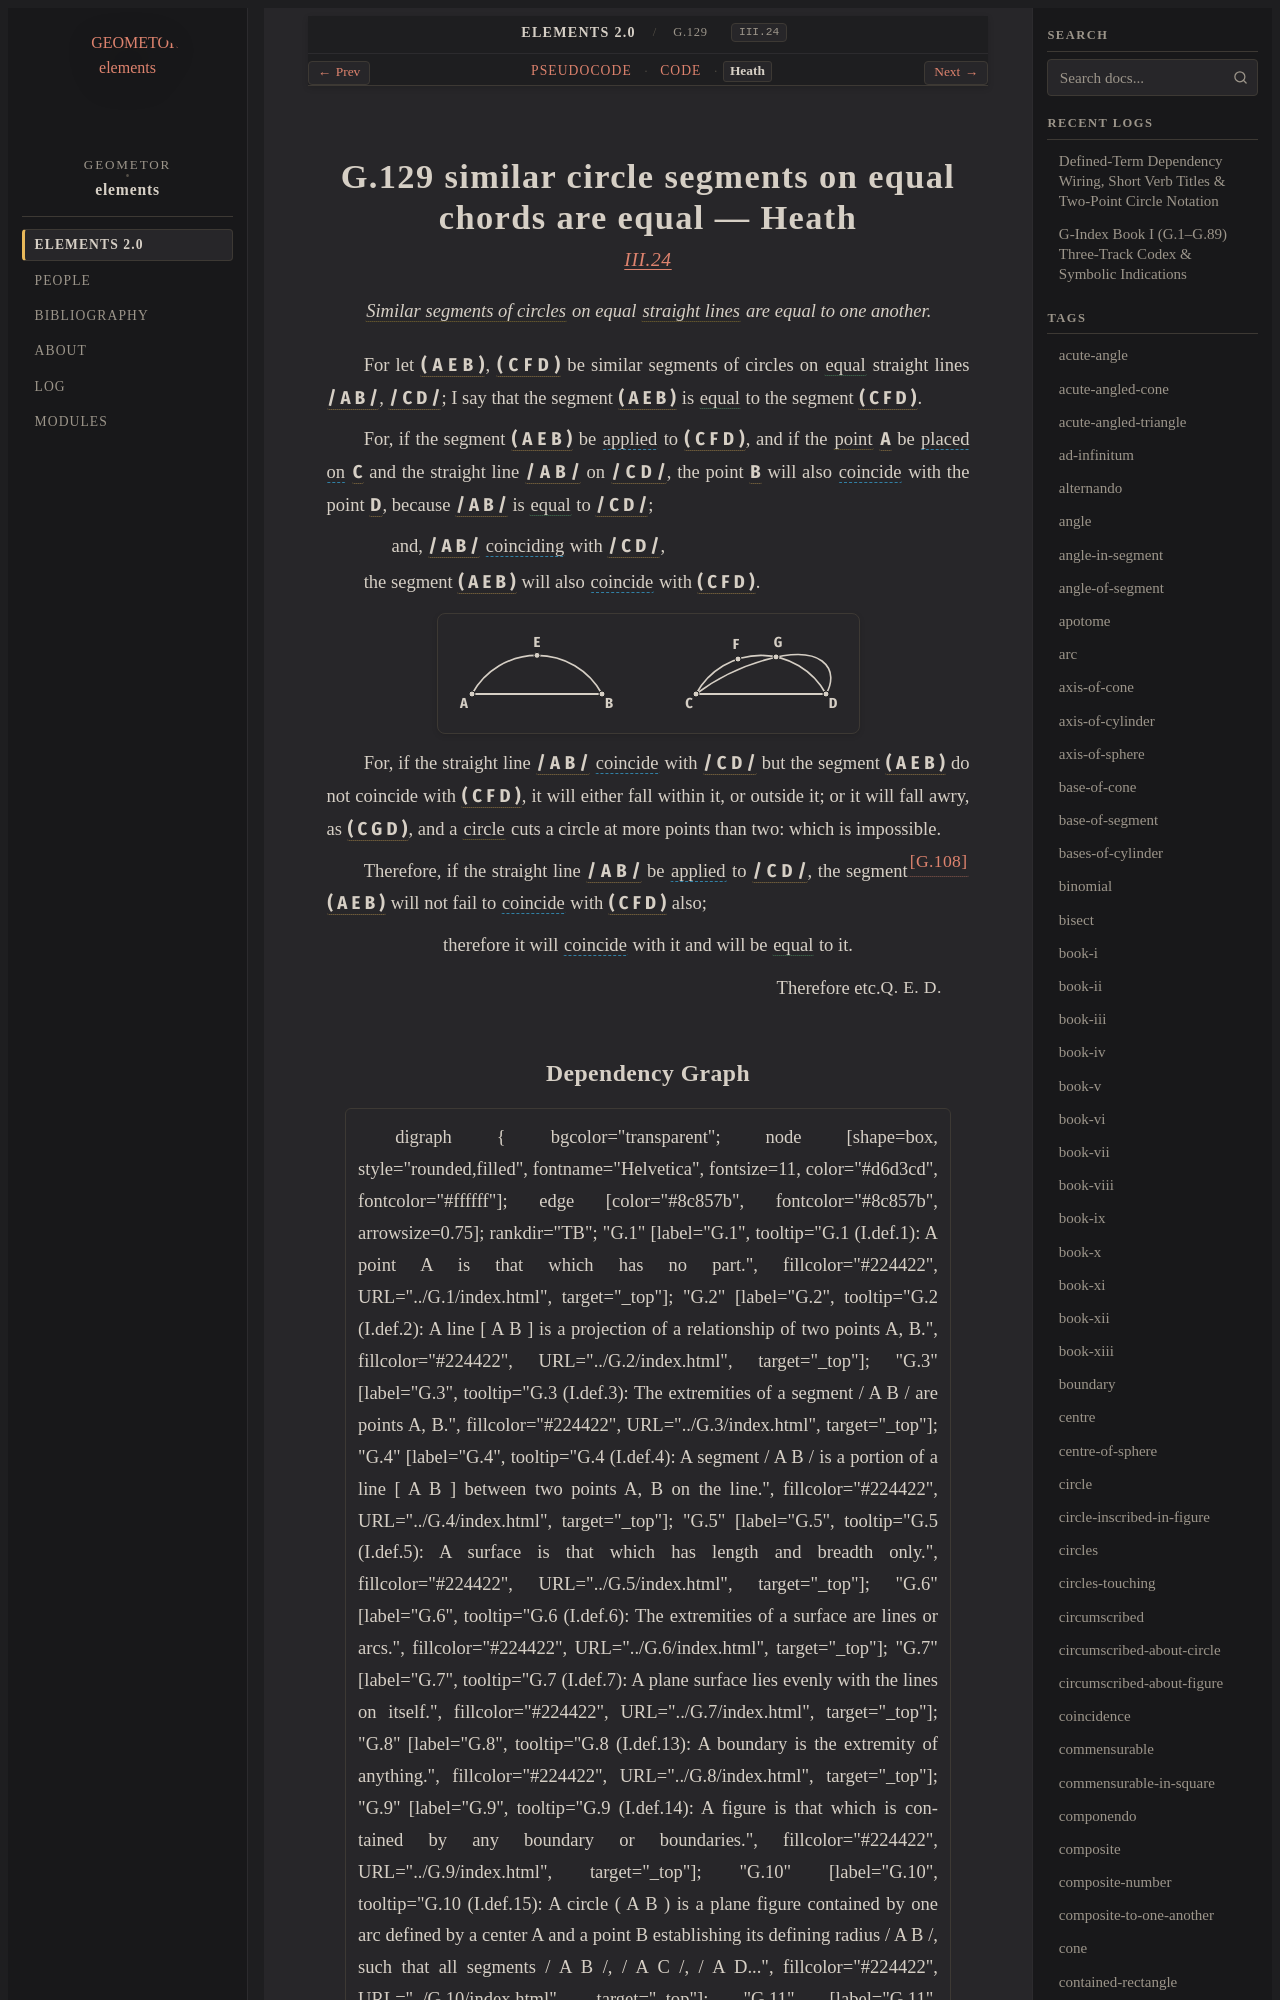

repository: geometor/elements · page: elements2/G.129/heath.html · generator: sphinx

:canonical_id: G.129
:original_id: III.24
:title: G.129 similar circle segments on equal chords are equal
:volume: II
:book: III
:type: prop

G.129 similar circle segments on equal chords are equal — Heath
===============================================================

.. rubric:: `III.24 <https://geometor.github.io/euclid/heath/volume_II/book_iii/propositions/24/>`_

.. enunciation::

   :term:`Similar segments of circles <G.127>` on equal :term:`straight lines <G.4>` are equal to one another.

For let :g:`( A E B ) <g1:( A E B )>`, :g:`( C F D ) <g1:( C F D )>` be similar segments of circles on
:eq:`equal <g1:/ A B / = g1:/ C D />` straight lines :g:`/ A B / <g1:/ A B />`, :g:`/ C D / <g1:/ C D />`;
I say that the segment :g:`( A E B ) <g1:( A E B )>` is :eq:`equal <g1:( A E B ) = g1:( C F D )>` to the segment :g:`( C F D ) <g1:( C F D )>`.

For, if the segment :g:`( A E B ) <g1:( A E B )>` be :coincide:`applied <g1:( A E B ) ≡ g1:( C F D )>` to :g:`( C F D ) <g1:( C F D )>`, and if the
:term:`point <G.1>` :g:`A <g1:A>` be :coincide:`placed on <g1:A ≡ g1:C; g1:/ A B / ≡ g1:/ C D />` :g:`C <g1:C>` and the straight line :g:`/ A B / <g1:/ A B />` on :g:`/ C D / <g1:/ C D />`,
the point :g:`B <g1:B>` will also :coincide:`coincide <g1:B ≡ g1:D>` with the point :g:`D <g1:D>`, because
:g:`/ A B / <g1:/ A B />` is :eq:`equal <g1:/ A B / = g1:/ C D />` to :g:`/ C D / <g1:/ C D />`;

.. subclause::

   and, :g:`/ A B / <g1:/ A B />` :coincide:`coinciding <g1:/ A B / ≡ g1:/ C D />` with :g:`/ C D / <g1:/ C D />`,

the segment :g:`( A E B ) <g1:( A E B )>` will also :coincide:`coincide <g1:( A E B ) ≡ g1:( C F D )>` with :g:`( C F D ) <g1:( C F D )>`.

.. picture:: g1.svg
   :alt: Diagram for Proposition 24

For, if the straight line :g:`/ A B / <g1:/ A B />` :coincide:`coincide <g1:/ A B / ≡ g1:/ C D />` with :g:`/ C D / <g1:/ C D />` but the
segment :g:`( A E B ) <g1:( A E B )>` do not coincide with :g:`( C F D ) <g1:( C F D )>`,
it will either fall within it, or outside it;
or it will fall awry, as :g:`( C G D ) <g1:( C G D )>`, and a :term:`circle <G.10>` cuts a circle at more
points than two: which is impossible. :just:`[G.108] <G.108>`

Therefore, if the straight line :g:`/ A B / <g1:/ A B />` be :coincide:`applied <g1:/ A B / ≡ g1:/ C D />` to :g:`/ C D / <g1:/ C D />`, the
segment :g:`( A E B ) <g1:( A E B )>` will not fail to :coincide:`coincide <g1:( A E B ) ≡ g1:( C F D )>` with :g:`( C F D ) <g1:( C F D )>` also;

.. assertion::

   therefore it will :coincide:`coincide <g1:( A E B ) ≡ g1:( C F D )>` with it and will be :eq:`equal <g1:( A E B ) = g1:( C F D )>` to it.

.. qed::

   Therefore etc. :just:`Q. E. D.`
